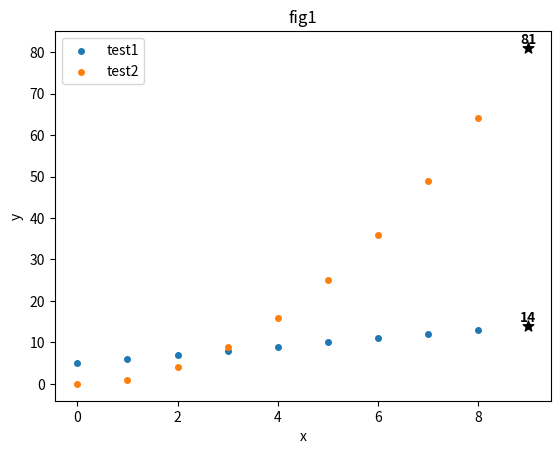

Source code (Python): (Note: this script raises an exception after producing the figure.)
import math
import os

import matplotlib
import numpy as np
from matplotlib import pyplot as plt

matplotlib.use("Agg")


# fmt: off
class plotter:
    def __init__(self, cmap='Set2'):
        super().__init__()
        self.data = {}
        self.plt = plt
        plt.set_cmap(cmap)
        plt.cla()

    def add_figure(self, figure_name, xlabel="", ylabel="", title="", legend="best"):
        if figure_name not in self.data:
            self.data[figure_name] = {}, xlabel, ylabel, title, legend

    def add_label(self, figure_name, label, linewidth=2, linestyle="-", markersize=8, marker=".", dot=False, annotate=None):
        self.add_figure(figure_name)
        if label not in self.data[figure_name][0]:
            self.data[figure_name][0][label] = [], [], linewidth, linestyle, markersize, marker, dot, annotate

    def add_data(self, figure_name, label, x, y):
        self.add_label(figure_name, label)
        self.data[figure_name][0][label][0].append(x)
        self.data[figure_name][0][label][1].append(y)

    def draw(self, show=False, save=False, path="", name_prefix=None, format="png", dpi=320):
        for figure_name in self.data.keys():
            all_label_infos, xlabel, ylabel, title, legend = self.data[figure_name]
            fig = plt.figure(figure_name)

            for label in all_label_infos.keys():
                label_info = all_label_infos[label]
                x_list, y_list, linewidth, linestyle, markersize, marker, dot, annotate = label_info

                if dot is True:
                    plt.scatter(x_list, y_list, label=label, s=markersize * markersize, marker=marker)
                else:
                    plt.plot(x_list, y_list, label=label, linewidth=linewidth, linestyle=linestyle, markersize=markersize, marker=marker)

                if annotate is not None:
                    if annotate == "max":
                        pos = np.argmax(y_list)
                        plt.scatter(x_list[pos], y_list[pos], s=markersize * markersize, marker="*", color="black", zorder=100)
                        plt.annotate(str(y_list[pos]) + "\n", (x_list[pos], y_list[pos]), ha="center", va="center", weight="bold", c="black")
                    elif annotate == "min":
                        pos = np.argmin(y_list)
                        plt.scatter(x_list[pos], y_list[pos], s=markersize * markersize, marker="*", color="black", zorder=100)
                        plt.annotate("\n" + str(y_list[pos]), (x_list[pos], y_list[pos]), ha="center", va="center", weight="bold", c="black")
                    else:
                        raise ValueError

            plt.xlabel(xlabel)
            plt.ylabel(ylabel)
            plt.title(title)
            plt.legend(loc=legend)

            if show:
                fig.show()
            if save:
                if name_prefix is None:
                    fig.savefig(os.path.join(path, figure_name + "." + format), dpi=dpi)
                else:
                    fig.savefig(os.path.join(path, name_prefix + "-" + figure_name + "." + format), dpi=dpi)

    def show(self):
        self.draw(show=True)

    def save(self, **kwargs):
        self.draw(save=True, **kwargs)


if __name__ == "__main__":
    p = plotter()

    p.add_figure("fig1", xlabel="x", ylabel="y", title="fig1", legend="best")
    p.add_figure("fig2", xlabel="x", ylabel="y", title="fig2", legend="best")

    p.add_label("fig1", "test1", dot=True, annotate="max")
    p.add_label("fig1", "test2", dot=True, annotate="max")
    p.add_label("fig2", "test1", marker="", annotate="min")
    p.add_label("fig2", "test2", marker="", annotate="min")

    for i in range(10):
        p.add_data("fig1", "test1", i, i + 5)
        p.add_data("fig1", "test2", i, i * i)

    for i in range(10):
        p.add_data("fig2", "test1", i, i + 5 + math.sqrt(i) - 25)
        p.add_data("fig2", "test2", i, i * i - 0.5 * i - 15)

    print(p.data)

    p.save(path="../")
